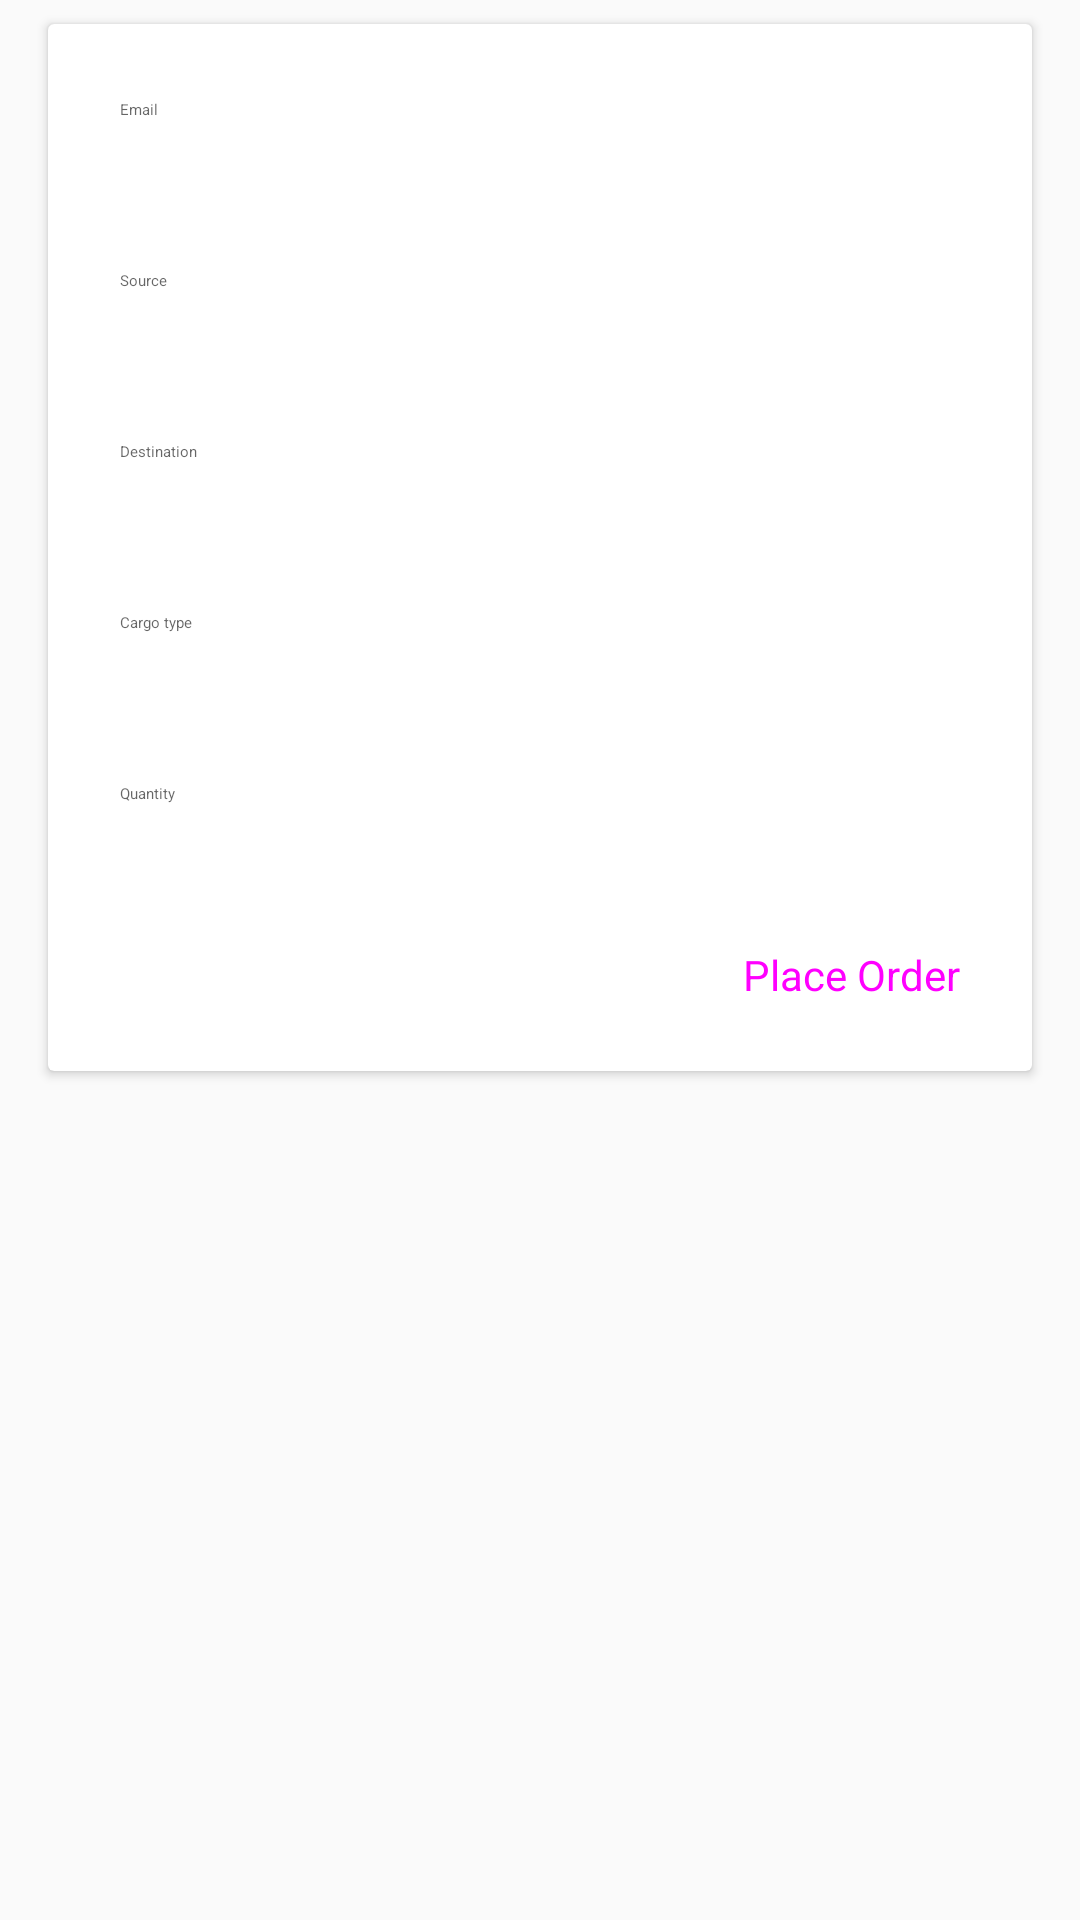

The Android layout XML behind this screen, and the referenced resources:
<!-- AndroidManifest.xml: application theme AppTheme -->
<!-- res/layout/order_fragment.xml -->
<?xml version="1.0" encoding="utf-8"?>
<LinearLayout
        xmlns:tools="http://schemas.android.com/tools" android:layout_width="match_parent"
        android:layout_height="match_parent"
        android:orientation="vertical"
        xmlns:android="http://schemas.android.com/apk/res/android">
        <android.support.v7.widget.CardView
                android:layout_width="match_parent"
                android:layout_marginHorizontal="16dp"
                android:layout_marginVertical="8dp"
                android:layout_height="wrap_content">
                <LinearLayout xmlns:android="http://schemas.android.com/apk/res/android"
                              android:layout_width="match_parent"
                              android:layout_height="wrap_content"
                              android:orientation="vertical">
                    <EditText
                            style="@style/Base.Widget.MaterialComponents.TextInputEditText"
                            android:layout_width="match_parent"
                            android:layout_height="wrap_content"
                            android:hint="Email"
                            android:layout_margin="8dp"
                            android:id="@+id/email"/>
                    <EditText
                            style="@style/Base.Widget.MaterialComponents.TextInputEditText"
                            android:layout_width="match_parent"
                            android:layout_height="wrap_content"
                            android:hint="Source"
                            android:layout_margin="8dp"
                            android:id="@+id/source"/>
                    <EditText
                            style="@style/Base.Widget.MaterialComponents.TextInputEditText"
                            android:layout_width="match_parent"
                            android:layout_height="wrap_content"
                            android:hint="Destination"
                            android:layout_margin="8dp"
                            android:id="@+id/destination_order"/>
                    <EditText
                            style="@style/Base.Widget.MaterialComponents.TextInputEditText"
                            android:layout_width="match_parent"
                            android:layout_height="wrap_content"
                            android:hint="Cargo type"
                            android:layout_margin="8dp"
                            android:id="@+id/cargo_type"/>
                    <EditText
                            style="@style/Base.Widget.MaterialComponents.TextInputEditText"
                            android:layout_width="match_parent"
                            android:layout_height="wrap_content"
                            android:hint="Quantity"
                            android:inputType="number"
                            android:layout_margin="8dp"
                            android:id="@+id/quantity_order"/>
                    <Button
                            style="@style/Widget.MaterialComponents.Button"
                            android:layout_width="wrap_content"
                            android:layout_height="wrap_content"
                            android:text="Place Order"
                            android:textSize="14sp"
                            android:layout_margin="8dp"
                            android:id="@+id/order_button"
                            android:layout_gravity="end"/>
                </LinearLayout>
        </android.support.v7.widget.CardView>
</LinearLayout>
<!-- resources referenced by this layout -->
<resources>
  <style name="AppTheme" parent="Theme.AppCompat.Light.NoActionBar">
          
          <item name="colorPrimary">@color/colorPrimary</item>
          <item name="colorPrimaryDark">@color/colorPrimaryDark</item>
          <item name="colorAccent">@color/colorAccent</item>
          <item name="android:actionMenuTextColor">#FFF</item>
          <item name="android:actionOverflowButtonStyle">@style/MyActionButtonOverflow</item>
      </style>
  <style name="MyActionButtonOverflow" parent="android:style/Widget.Holo.ActionButton.Overflow">
          <item name="android:src">@drawable/ic_more_vert_black_24dp</item>
      </style>
  <!-- not gathered from this repository: default colours our renderer supplied (Android Studio template values) -->
  <color name="colorPrimary">#FF6200EE</color>
  <color name="colorPrimaryDark">#FF3700B3</color>
  <color name="colorAccent">#FF03DAC5</color>
</resources>
